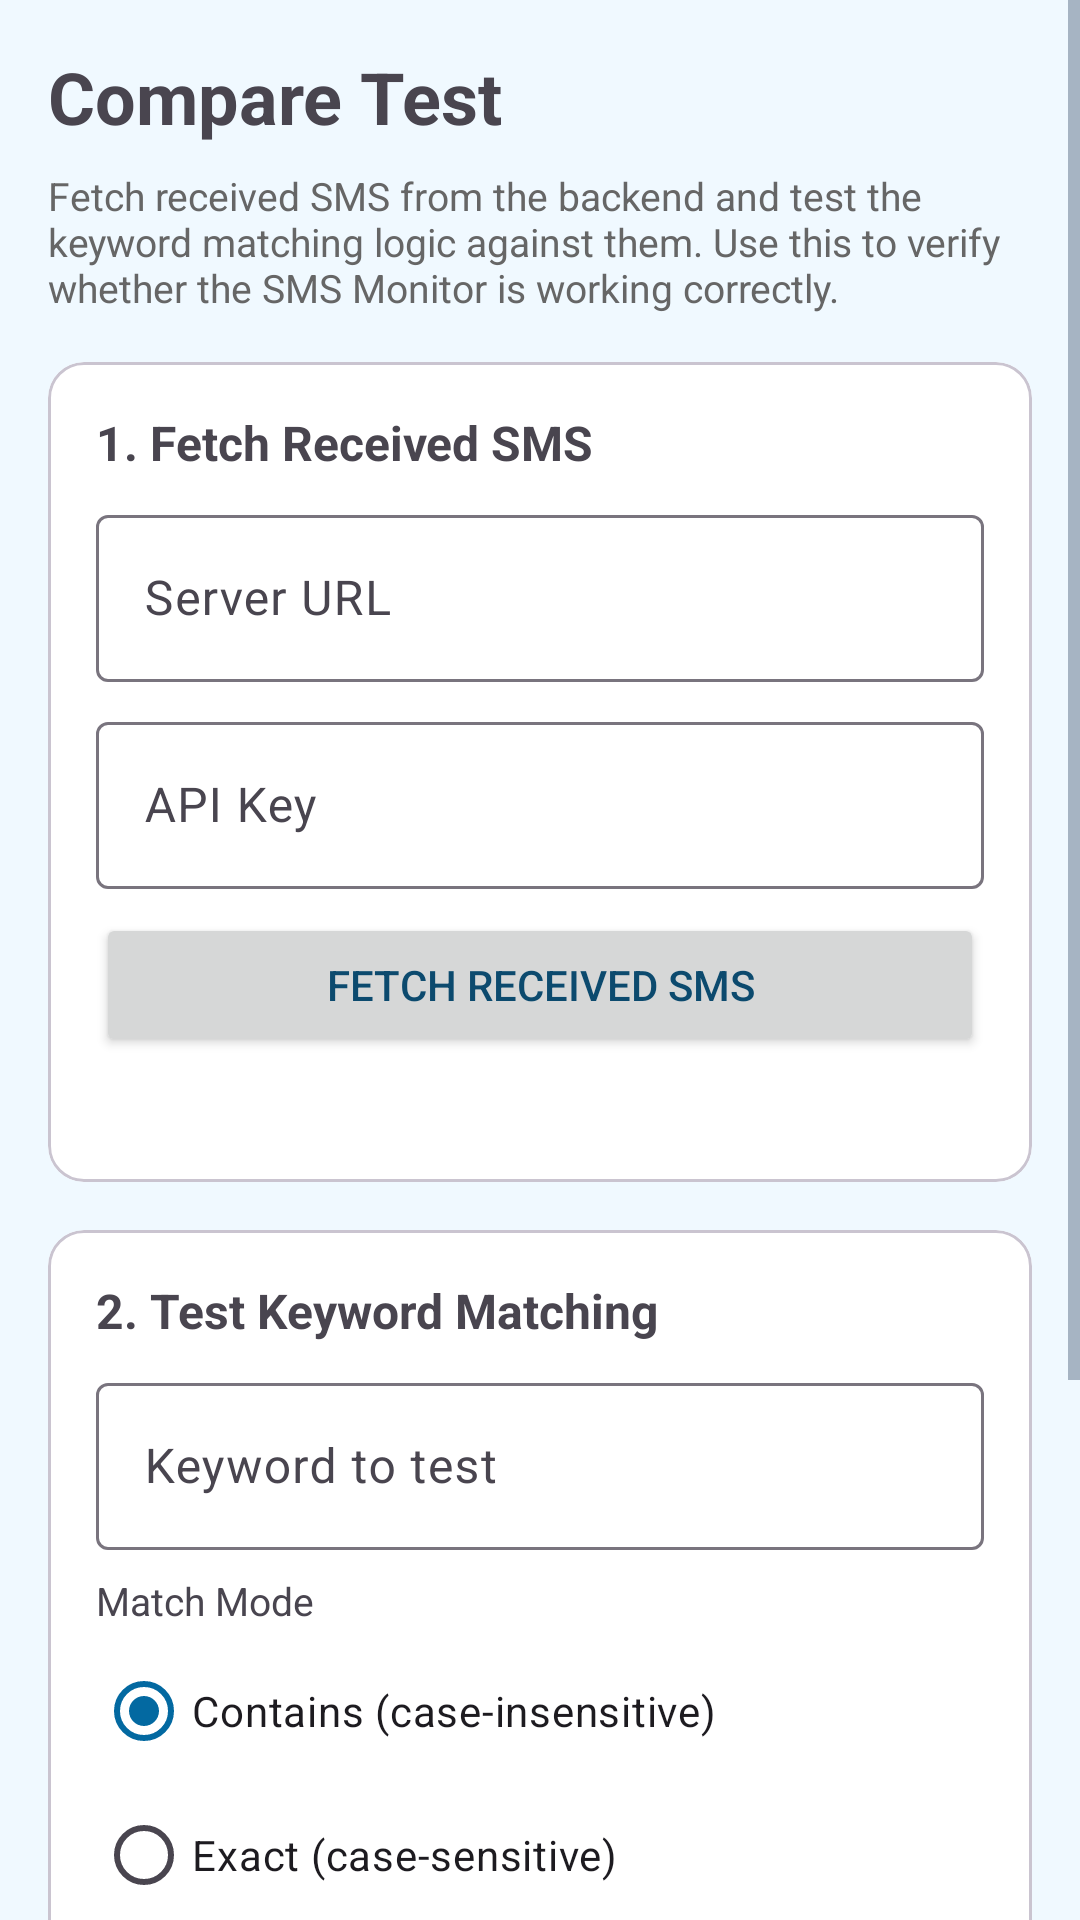

The Android layout XML behind this screen, and the referenced resources:
<!-- AndroidManifest.xml: application theme Theme.SmsMonitor -->
<!-- res/layout/activity_compare_test.xml -->
<?xml version="1.0" encoding="utf-8"?>
<ScrollView xmlns:android="http://schemas.android.com/apk/res/android"
    android:layout_width="match_parent"
    android:layout_height="match_parent"
    android:fillViewport="true"
    android:isScrollContainer="true">

    <LinearLayout
        android:layout_width="match_parent"
        android:layout_height="wrap_content"
        android:orientation="vertical"
        android:padding="16dp">

        <TextView
            android:layout_width="wrap_content"
            android:layout_height="wrap_content"
            android:text="Compare Test"
            android:textSize="24sp"
            android:textStyle="bold"
            android:layout_marginBottom="8dp" />

        <TextView
            android:layout_width="match_parent"
            android:layout_height="wrap_content"
            android:text="Fetch received SMS from the backend and test the keyword matching logic against them. Use this to verify whether the SMS Monitor is working correctly."
            android:textSize="13sp"
            android:textColor="#666666"
            android:layout_marginBottom="16dp" />

        
        <com.google.android.material.card.MaterialCardView
            android:layout_width="match_parent"
            android:layout_height="wrap_content"
            android:layout_marginBottom="16dp">

            <LinearLayout
                android:layout_width="match_parent"
                android:layout_height="wrap_content"
                android:orientation="vertical"
                android:padding="16dp">

                <TextView
                    android:layout_width="wrap_content"
                    android:layout_height="wrap_content"
                    android:text="1. Fetch Received SMS"
                    android:textSize="16sp"
                    android:textStyle="bold"
                    android:layout_marginBottom="8dp" />

                <com.google.android.material.textfield.TextInputLayout
                    android:layout_width="match_parent"
                    android:layout_height="wrap_content"
                    android:hint="Server URL"
                    android:layout_marginBottom="8dp">

                    <com.google.android.material.textfield.TextInputEditText
                        android:id="@+id/serverUrlInput"
                        android:layout_width="match_parent"
                        android:layout_height="wrap_content"
                        android:inputType="textUri" />

                </com.google.android.material.textfield.TextInputLayout>

                <com.google.android.material.textfield.TextInputLayout
                    android:layout_width="match_parent"
                    android:layout_height="wrap_content"
                    android:hint="API Key"
                    android:layout_marginBottom="8dp">

                    <com.google.android.material.textfield.TextInputEditText
                        android:id="@+id/apiKeyInput"
                        android:layout_width="match_parent"
                        android:layout_height="wrap_content"
                        android:inputType="text" />

                </com.google.android.material.textfield.TextInputLayout>

                <Button
                    android:id="@+id/fetchButton"
                    android:layout_width="match_parent"
                    android:layout_height="wrap_content"
                    android:text="Fetch Received SMS" />

                <TextView
                    android:id="@+id/fetchStatusText"
                    android:layout_width="match_parent"
                    android:layout_height="wrap_content"
                    android:layout_marginTop="8dp"
                    android:textSize="13sp"
                    android:textColor="#666666" />

            </LinearLayout>

        </com.google.android.material.card.MaterialCardView>

        
        <com.google.android.material.card.MaterialCardView
            android:layout_width="match_parent"
            android:layout_height="wrap_content"
            android:layout_marginBottom="16dp">

            <LinearLayout
                android:layout_width="match_parent"
                android:layout_height="wrap_content"
                android:orientation="vertical"
                android:padding="16dp">

                <TextView
                    android:layout_width="wrap_content"
                    android:layout_height="wrap_content"
                    android:text="2. Test Keyword Matching"
                    android:textSize="16sp"
                    android:textStyle="bold"
                    android:layout_marginBottom="8dp" />

                <com.google.android.material.textfield.TextInputLayout
                    android:layout_width="match_parent"
                    android:layout_height="wrap_content"
                    android:hint="Keyword to test"
                    android:layout_marginBottom="8dp">

                    <com.google.android.material.textfield.TextInputEditText
                        android:id="@+id/keywordInput"
                        android:layout_width="match_parent"
                        android:layout_height="wrap_content"
                        android:inputType="text" />

                </com.google.android.material.textfield.TextInputLayout>

                <TextView
                    android:layout_width="wrap_content"
                    android:layout_height="wrap_content"
                    android:text="Match Mode"
                    android:textSize="13sp"
                    android:layout_marginBottom="4dp" />

                <RadioGroup
                    android:id="@+id/matchModeGroup"
                    android:layout_width="match_parent"
                    android:layout_height="wrap_content"
                    android:layout_marginBottom="8dp"
                    android:orientation="vertical">

                    <RadioButton
                        android:id="@+id/radioContains"
                        android:layout_width="wrap_content"
                        android:layout_height="wrap_content"
                        android:text="Contains (case-insensitive)"
                        android:checked="true" />

                    <RadioButton
                        android:id="@+id/radioExact"
                        android:layout_width="wrap_content"
                        android:layout_height="wrap_content"
                        android:text="Exact (case-sensitive)" />

                    <RadioButton
                        android:id="@+id/radioAtStart"
                        android:layout_width="wrap_content"
                        android:layout_height="wrap_content"
                        android:text="At Start" />

                    <RadioButton
                        android:id="@+id/radioAtEnd"
                        android:layout_width="wrap_content"
                        android:layout_height="wrap_content"
                        android:text="At End" />

                    <RadioButton
                        android:id="@+id/radioRegex"
                        android:layout_width="wrap_content"
                        android:layout_height="wrap_content"
                        android:text="Regex" />

                </RadioGroup>

                <Button
                    android:id="@+id/testMatchButton"
                    android:layout_width="match_parent"
                    android:layout_height="wrap_content"
                    android:text="Test Match Against Fetched SMS" />

            </LinearLayout>

        </com.google.android.material.card.MaterialCardView>

        
        <com.google.android.material.card.MaterialCardView
            android:id="@+id/resultsCard"
            android:layout_width="match_parent"
            android:layout_height="wrap_content"
            android:layout_marginBottom="16dp"
            android:visibility="gone">

            <LinearLayout
                android:layout_width="match_parent"
                android:layout_height="wrap_content"
                android:orientation="vertical"
                android:padding="16dp">

                <TextView
                    android:layout_width="wrap_content"
                    android:layout_height="wrap_content"
                    android:text="3. Results"
                    android:textSize="16sp"
                    android:textStyle="bold"
                    android:layout_marginBottom="8dp" />

                <TextView
                    android:id="@+id/resultsSummaryText"
                    android:layout_width="match_parent"
                    android:layout_height="wrap_content"
                    android:textSize="14sp"
                    android:textStyle="bold"
                    android:layout_marginBottom="12dp" />

                <TextView
                    android:id="@+id/resultsDetailText"
                    android:layout_width="match_parent"
                    android:layout_height="wrap_content"
                    android:fontFamily="monospace"
                    android:textSize="12sp"
                    android:padding="8dp"
                    android:background="#F5F5F5"
                    android:textIsSelectable="true" />

            </LinearLayout>

        </com.google.android.material.card.MaterialCardView>

    </LinearLayout>

</ScrollView>
<!-- resources referenced by this layout -->
<resources>
  <style name="Theme.SmsMonitor" parent="Theme.Material3.DayNight.NoActionBar">
          
          <item name="colorPrimary">@color/primary</item>
          <item name="colorPrimaryVariant">@color/primary_variant</item>
          <item name="colorOnPrimary">@color/text_on_primary</item>
          
          
          <item name="colorSecondary">@color/secondary</item>
          <item name="colorSecondaryVariant">@color/secondary_dark</item>
          <item name="colorOnSecondary">@color/text_on_primary</item>
          
          
          <item name="android:colorBackground">@color/background</item>
          <item name="colorSurface">@color/surface</item>
          
          
          <item name="android:textColorPrimary">@color/text_primary</item>
          <item name="android:textColorSecondary">@color/text_secondary</item>
          
          
          <item name="android:statusBarColor">@color/status_bar</item>
          <item name="android:windowLightStatusBar">false</item>
          
          
          <item name="colorControlHighlight">@color/primary_light</item>
      </style>
  <color name="primary">#0369A1</color>
  <color name="primary_variant">#0284C7</color>
  <color name="text_on_primary">#FFFFFF</color>
  <color name="secondary">#0EA5E9</color>
  <color name="secondary_dark">#0284C7</color>
  <color name="background">#F0F9FF</color>
  <color name="surface">#FFFFFF</color>
  <color name="text_primary">#0C4A6E</color>
  <color name="text_secondary">#64748B</color>
  <color name="status_bar">#0C4A6E</color>
  <color name="primary_light">#0EA5E9</color>
</resources>
